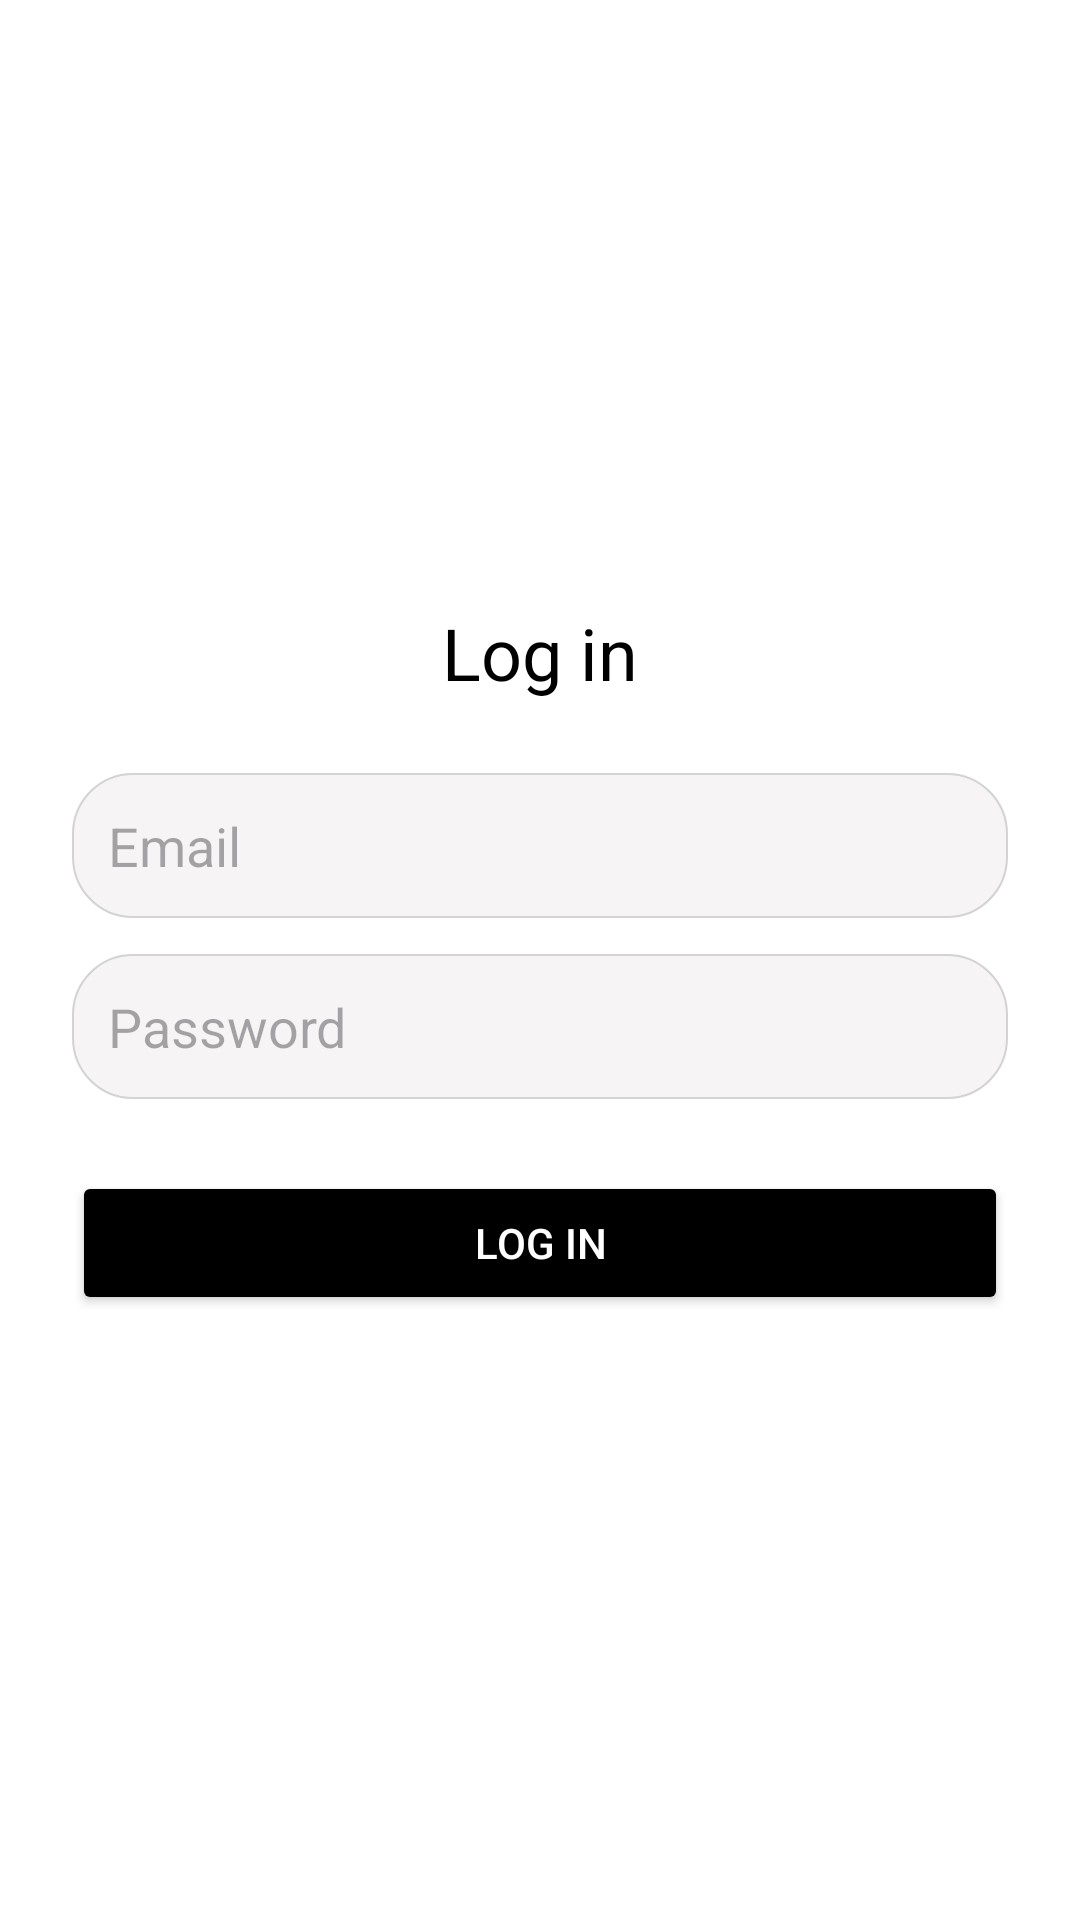

Layout XML and referenced resources for this Android screen:
<!-- AndroidManifest.xml: application theme Theme.DriveTrak -->
<!-- res/layout/activity_login.xml -->
<?xml version="1.0" encoding="utf-8"?>
<androidx.constraintlayout.widget.ConstraintLayout
    xmlns:android="http://schemas.android.com/apk/res/android"

    android:id="@+id/main"
    android:layout_width="match_parent"
    android:layout_height="match_parent"
    android:background="@color/white"
   >

    <LinearLayout
        android:layout_width="match_parent"
        android:layout_height="match_parent"
        android:orientation="vertical"
        android:padding="24dp"
        android:gravity="center">

        <TextView
            android:id="@+id/loginTitle"
            android:layout_width="wrap_content"
            android:layout_height="wrap_content"
            android:text="Log in"
            android:textSize="24sp"
            android:textColor="@android:color/black"
            android:gravity="center" />

        <EditText
            android:id="@+id/loginEmailInput"
            android:layout_width="match_parent"
            android:layout_height="wrap_content"
            android:hint="Email"
            android:inputType="textEmailAddress"
            android:padding="12dp"
            android:layout_marginTop="24dp"
            android:background="@drawable/rounded_edit_text"  />

        <EditText
            android:id="@+id/loginPasswordInput"
            android:layout_width="match_parent"
            android:layout_height="wrap_content"
            android:hint="Password"
            android:inputType="textPassword"
            android:padding="12dp"
            android:layout_marginTop="12dp"
            android:background="@drawable/rounded_edit_text"  />

        <Button
            android:id="@+id/loginButton"
            android:layout_width="match_parent"
            android:layout_height="wrap_content"
            android:text="LOG IN"
            android:layout_marginTop="24dp"
            android:backgroundTint="@android:color/black"
            android:textColor="@android:color/white" />
    </LinearLayout>


</androidx.constraintlayout.widget.ConstraintLayout>
<!-- resources referenced by this layout -->
<resources>
  <color name="white">#FFFFFFFF</color>
  <!-- drawable rounded_edit_text (drawable) -->
  <shape xmlns:android="http://schemas.android.com/apk/res/android">
      <solid android:color="#F6F4F4" />
      <corners android:radius="20dp" />
      <stroke android:width="0.5dp" android:color="#D3D3D3" />
  </shape>
  <style name="Theme.DriveTrak" parent="Base.Theme.DriveTrak" />
  <style name="Base.Theme.DriveTrak" parent="Theme.Material3.DayNight.NoActionBar">
          
          
      </style>
</resources>
